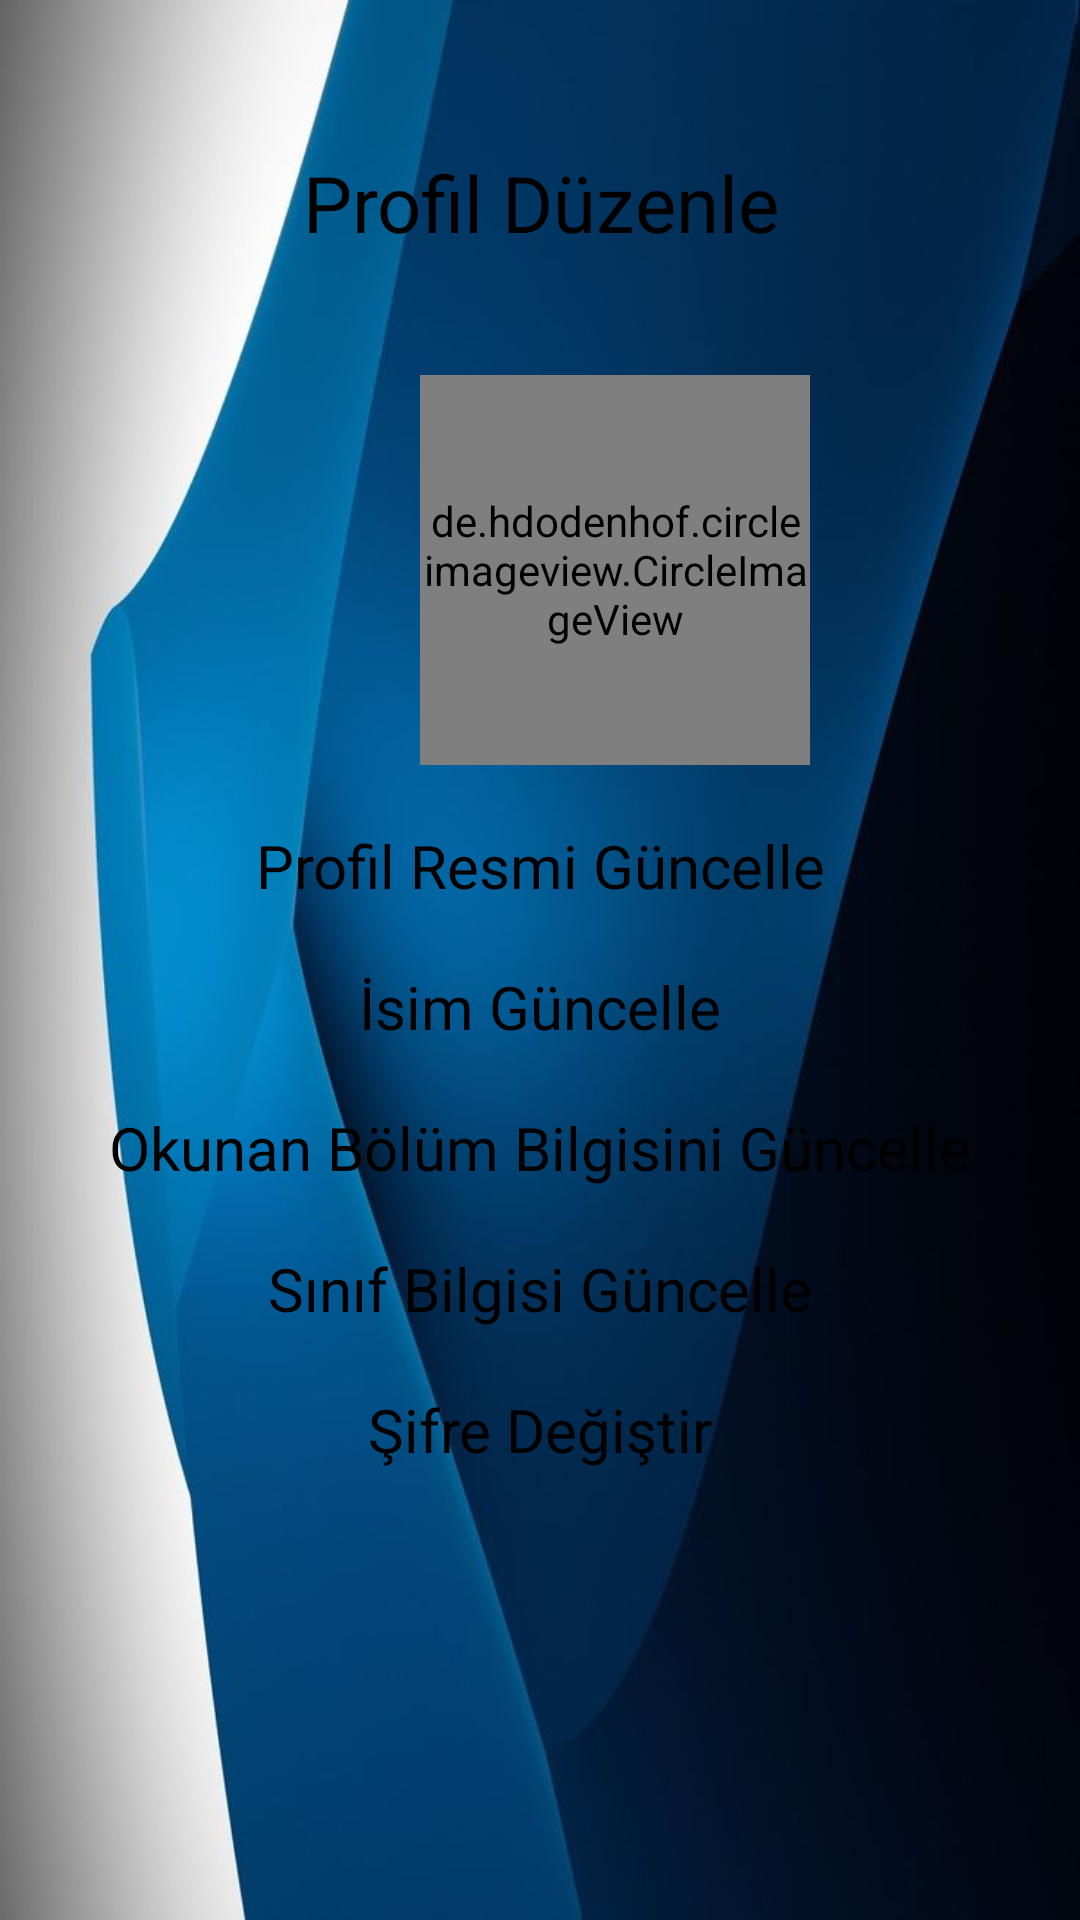

Produce the Android XML layout that renders to this screen, including the resource entries it uses.
<!-- AndroidManifest.xml: application theme Theme.MobileTermProject -->
<!-- res/layout/activity_edit_profile.xml -->
<?xml version="1.0" encoding="utf-8"?>
<LinearLayout
    xmlns:android="http://schemas.android.com/apk/res/android"
    xmlns:tools="http://schemas.android.com/tools"
    android:layout_width="match_parent"
    android:layout_height="match_parent"
    android:orientation="vertical"
    android:background="@drawable/ytu_blue_background"
    tools:context=".EditProfileActivity">

    <TextView
        android:layout_width="match_parent"
        android:layout_height="wrap_content"
        android:layout_marginTop="50dp"
        android:text="Profil Düzenle"
        android:textAlignment="center"
        android:textColor="@android:color/black"
        android:textSize="26sp" />

    <de.hdodenhof.circleimageview.CircleImageView
        android:id="@+id/setting_profile_image"
        android:layout_width="130dp"
        android:layout_height="130dp"
        android:layout_marginStart="140dp"
        android:layout_marginTop="40dp"
        android:src="@drawable/baseline_person_24" />

    <TextView
        android:id="@+id/profilepic"
        android:layout_width="match_parent"
        android:layout_height="wrap_content"
        android:layout_marginTop="20dp"
        android:text="Profil Resmi Güncelle"
        android:textAlignment="center"
        android:textColor="@android:color/black"
        android:textSize="20sp" />

    <TextView
        android:id="@+id/editname"
        android:layout_width="match_parent"
        android:layout_height="wrap_content"
        android:layout_marginTop="20dp"
        android:text="İsim Güncelle"
        android:textAlignment="center"
        android:textColor="@android:color/black"
        android:textSize="20sp" />

    <TextView
        android:id="@+id/major"
        android:layout_width="match_parent"
        android:layout_height="wrap_content"
        android:layout_marginTop="20dp"
        android:text="Okunan Bölüm Bilgisini Güncelle"
        android:textAlignment="center"
        android:textColor="@android:color/black"
        android:textSize="20sp" />

    <TextView
        android:id="@+id/educationyear"
        android:layout_width="match_parent"
        android:layout_height="wrap_content"
        android:layout_marginTop="20dp"
        android:text="Sınıf Bilgisi Güncelle"
        android:textAlignment="center"
        android:textColor="@android:color/black"
        android:textSize="20sp" />

    <TextView
        android:id="@+id/changepassword"
        android:layout_width="match_parent"
        android:layout_height="wrap_content"
        android:layout_marginTop="20dp"
        android:text="Şifre Değiştir"
        android:textAlignment="center"
        android:textColor="@android:color/black"
        android:textSize="20sp" />


</LinearLayout>
<!-- resources referenced by this layout -->
<resources>
  <!-- drawable ytu_blue_background: jpg bitmap (drawable, 31700 bytes) -->
  <style name="Theme.MobileTermProject" parent="Theme.MaterialComponents.DayNight.DarkActionBar">
          
          <item name="colorPrimary">@color/ytu_blue</item>
          <item name="colorPrimaryVariant">@color/purple_700</item>
          <item name="colorOnPrimary">@color/white</item>
          
          <item name="colorSecondary">@color/teal_200</item>
          <item name="colorSecondaryVariant">@color/teal_700</item>
          <item name="colorOnSecondary">@color/black</item>
          
          <item name="android:statusBarColor">?attr/colorPrimaryVariant</item>
          
      </style>
  <color name="ytu_blue">#FF094479</color>
  <color name="purple_700">#FF3700B3</color>
  <color name="white">#FFFFFFFF</color>
  <color name="teal_200">#FF03DAC5</color>
  <color name="teal_700">#FF018786</color>
  <color name="black">#FF000000</color>
</resources>
